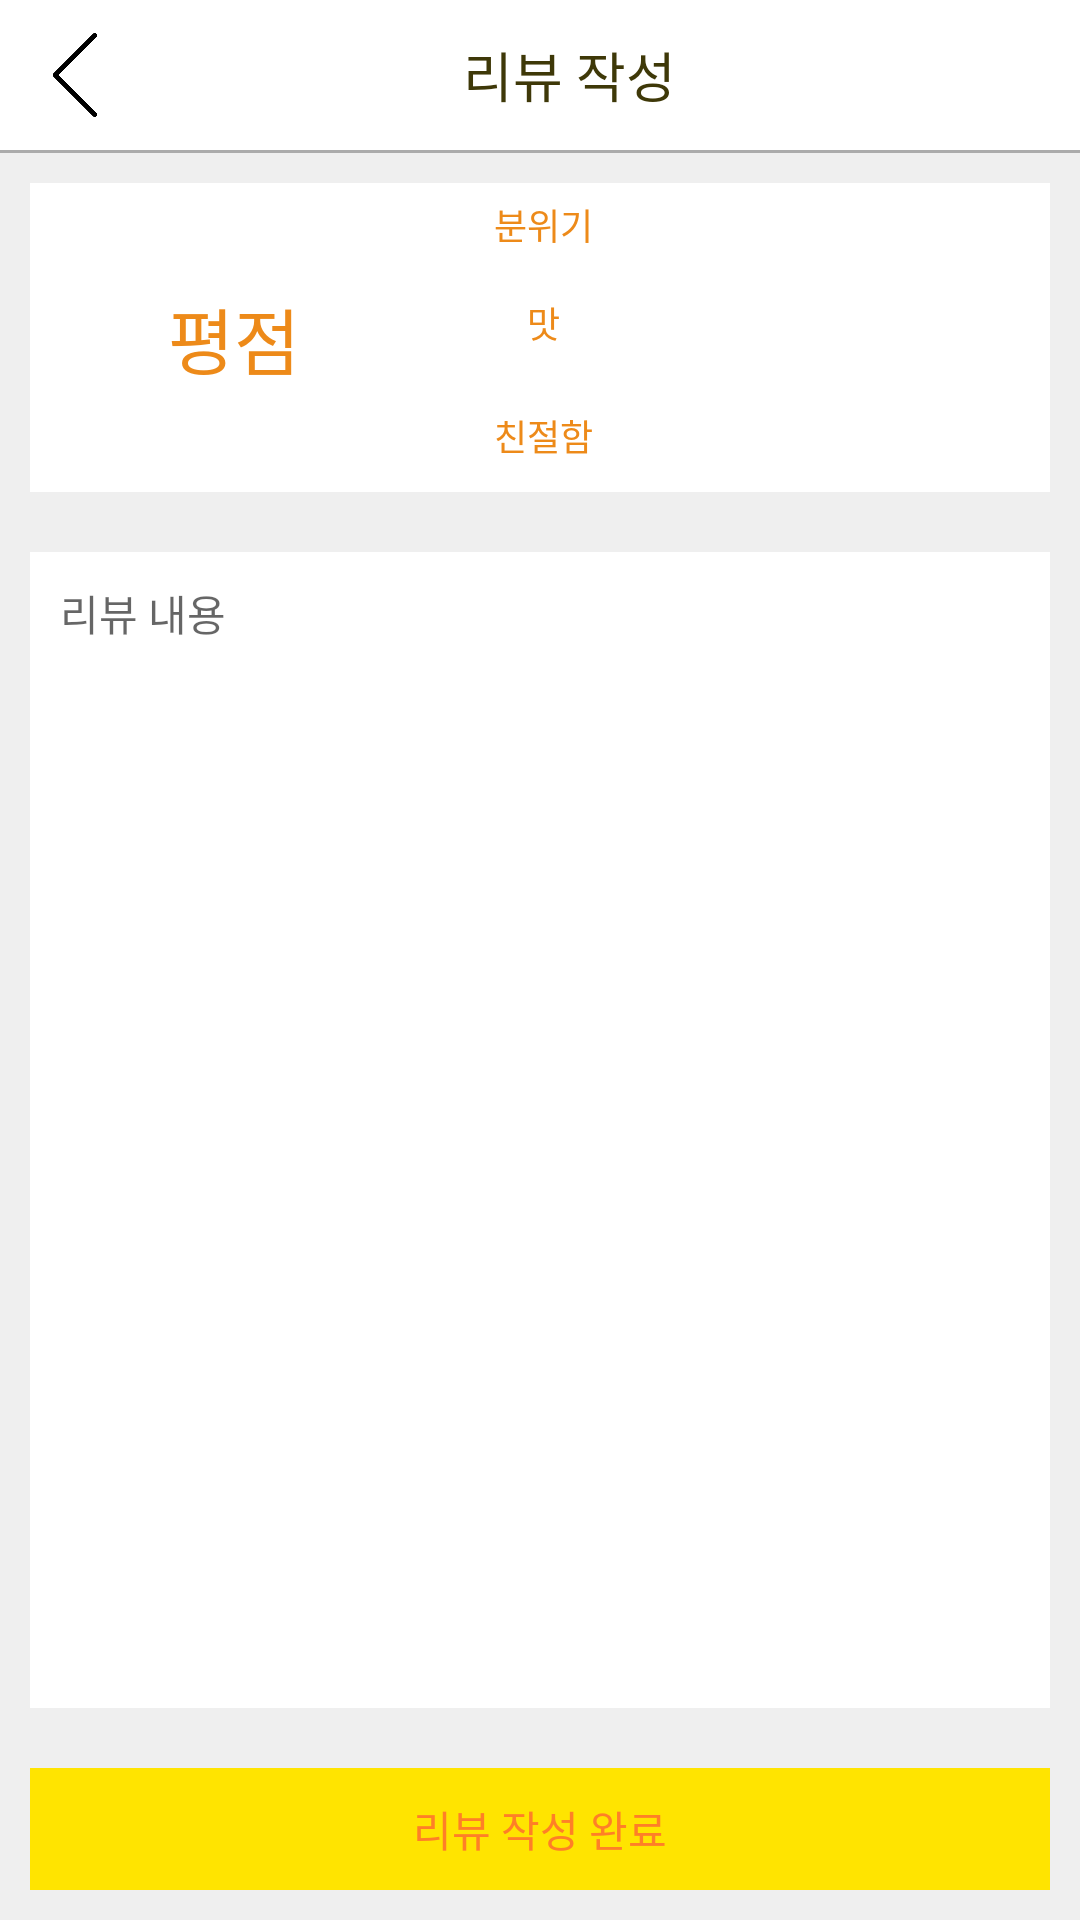

Produce the Android XML layout that renders to this screen, including the resource entries it uses.
<!-- AndroidManifest.xml: application theme AppTheme -->
<!-- res/layout/activity_write_review.xml -->
<?xml version="1.0" encoding="utf-8"?>
<LinearLayout xmlns:android="http://schemas.android.com/apk/res/android"
    xmlns:app="http://schemas.android.com/apk/res-auto"
    xmlns:tools="http://schemas.android.com/tools"
    android:layout_width="match_parent"
    android:layout_height="match_parent"
    android:background="@color/lightgray"
    android:focusable="true"
    android:focusableInTouchMode="true"
    android:orientation="vertical"
    tools:context=".WriteReviewActivity">

    <FrameLayout
        android:layout_width="match_parent"
        android:layout_height="50dp"
        android:background="@color/white">

        <ImageView
            android:id="@+id/backBtn"
            android:layout_width="50dp"
            android:layout_height="50dp"
            android:layout_gravity="center|left"
            android:layout_marginRight="50dp"
            android:padding="11dp"
            android:src="@drawable/back" />

        <TextView
            android:id="@+id/restaurantTxt"
            android:layout_width="wrap_content"
            android:layout_height="wrap_content"
            android:layout_gravity="center"
            android:layout_marginLeft="10dp"
            android:text="리뷰 작성"
            android:textColor="@color/textColor"
            android:textSize="18sp" />
    </FrameLayout>

    <TextView
        android:layout_width="match_parent"
        android:layout_height="1dp"
        android:background="@color/divider_gray_line" />

    <LinearLayout
        android:layout_width="match_parent"
        android:layout_height="wrap_content"
        android:layout_margin="10dp"
        android:background="@color/white">

        <TextView
            android:layout_width="0dp"
            android:layout_height="match_parent"
            android:layout_weight="2"
            android:gravity="center"
            android:padding="10dp"
            android:text="평점"
            android:textColor="@color/softorange"
            android:textSize="24sp" />

        <LinearLayout
            android:layout_width="0dp"
            android:layout_height="wrap_content"
            android:layout_weight="3"
            android:orientation="vertical">

            <LinearLayout
                android:layout_width="match_parent"
                android:layout_height="wrap_content"
                android:gravity="center|left">

                <TextView
                    android:layout_width="70dp"
                    android:layout_height="wrap_content"
                    android:gravity="center"
                    android:padding="5dp"
                    android:text="분위기"
                    android:textColor="@color/softorange"
                    android:textSize="12sp" />

                <RatingBar
                    android:id="@+id/moodRating"
                    style="@style/Widget.AppCompat.RatingBar.Small"
                    android:layout_width="wrap_content"
                    android:layout_height="wrap_content"
                    android:isIndicator="false"
                    android:numStars="10"
                    android:stepSize="1.0"
                    android:theme="@style/RatingBar" />
            </LinearLayout>

            <LinearLayout
                android:layout_width="match_parent"
                android:layout_height="wrap_content"
                android:gravity="center|left">

                <TextView
                    android:layout_width="70dp"
                    android:layout_height="wrap_content"
                    android:gravity="center"
                    android:padding="10dp"
                    android:text="맛"
                    android:textColor="@color/softorange"
                    android:textSize="12sp" />

                <RatingBar
                    android:id="@+id/tasteRating"
                    style="@style/Widget.AppCompat.RatingBar.Small"
                    android:layout_width="wrap_content"
                    android:layout_height="wrap_content"
                    android:isIndicator="false"
                    android:numStars="5"
                    android:stepSize="1.0"
                    android:theme="@style/RatingBar" />
            </LinearLayout>

            <LinearLayout
                android:layout_width="match_parent"
                android:layout_height="wrap_content"
                android:gravity="center|left">

                <TextView
                    android:layout_width="70dp"
                    android:layout_height="wrap_content"
                    android:gravity="center"
                    android:padding="10dp"
                    android:text="친절함"
                    android:textColor="@color/softorange"
                    android:textSize="12sp" />

                <RatingBar
                    android:id="@+id/kindRating"
                    style="@style/Widget.AppCompat.RatingBar.Small"
                    android:layout_width="wrap_content"
                    android:layout_height="wrap_content"
                    android:isIndicator="false"
                    android:numStars="5"
                    android:stepSize="1.0"
                    android:theme="@style/RatingBar" />
            </LinearLayout>
        </LinearLayout>
    </LinearLayout>

    <LinearLayout
        android:layout_width="match_parent"
        android:layout_height="0dp"
        android:layout_margin="10dp"
        android:layout_weight="1"
        android:background="@color/white">

        <EditText
            android:id="@+id/inputreviewEdt"
            android:layout_width="match_parent"
            android:layout_height="match_parent"
            android:background="@color/white"
            android:gravity="top"
            android:hint="리뷰 내용"
            android:padding="10dp"
            android:textSize="14sp" />
    </LinearLayout>

    <LinearLayout
        android:id="@+id/okBtn"
        android:layout_width="match_parent"
        android:layout_height="wrap_content"
        android:layout_margin="10dp"
        android:background="@color/mainYellow">

        <TextView
            android:layout_width="match_parent"
            android:layout_height="wrap_content"
            android:gravity="center"
            android:padding="10dp"
            android:text="리뷰 작성 완료"
            android:textColor="@color/orange" />
    </LinearLayout>
</LinearLayout>
<!-- resources referenced by this layout -->
<resources>
  <color name="divider_gray_line">#ababab</color>
  <color name="lightgray">#FFEFEFEF</color>
  <color name="mainYellow">#FFFFE400</color>
  <color name="orange">#FF7F27</color>
  <color name="softorange">#ED8A19</color>
  <color name="textColor">#FF3E3808</color>
  <color name="white">#FFFFFFFF</color>
  <!-- drawable back: png bitmap (drawable, 2652 bytes) -->
  <style name="RatingBar" parent="Theme.AppCompat">
          <item name="colorControlNormal">@color/white</item>
          <item name="colorControlActivated">@color/softorange</item>
      </style>
  <style name="AppTheme" parent="Theme.AppCompat.Light.NoActionBar">
          
          <item name="colorPrimary">@color/textColor</item>
          <item name="colorPrimaryDark">@color/textColor</item>
          <item name="colorAccent">@color/textColor</item>
      </style>
</resources>
